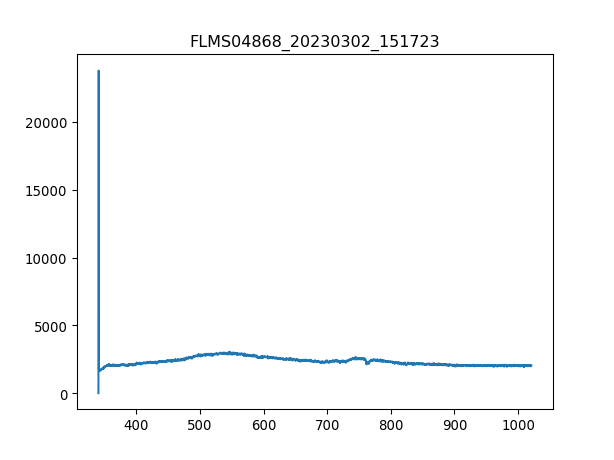

The data file committed next to this chart (first rows):
3.403980399999999804e+02, 1.581879310344827516e+01
3.407779787842517294e+02, 2.376660672413793145e+04
3.411578753728139191e+02, 1.742327068965517128e+03
3.415377297593970525e+02, 1.703910000000000082e+03
3.419175419377116327e+02, 1.674532241379310335e+03
3.422973119014679924e+02, 1.701650172413793143e+03
3.426770396443767481e+02, 1.679051896551724212e+03
3.430567251601482894e+02, 1.697130517241379266e+03
3.434363684424930625e+02, 1.721988620689655136e+03
3.438159694851215704e+02, 1.636115172413793061e+03
3.441955282817443162e+02, 1.681311724137930923e+03
3.445750448260716894e+02, 1.697130517241379266e+03
3.449545191118141361e+02, 1.737807413793103478e+03
3.453339511326822162e+02, 1.744586896551724067e+03
3.457133408823863761e+02, 1.751366379310344882e+03
3.460926883546370050e+02, 1.796562931034482745e+03
3.464719935431446629e+02, 1.805602241379310271e+03
3.468512564416197392e+02, 1.794303103448275806e+03
3.472304770437727939e+02, 1.841759482758620607e+03
3.476096553433141594e+02, 1.828200517241379202e+03
3.479887913339544525e+02, 1.814641551724138026e+03
3.483678850094040058e+02, 1.864357758620689765e+03
3.487469363633733224e+02, 1.884696206896551757e+03
3.491259453895728484e+02, 1.877916724137930942e+03
3.495049120817131438e+02, 2.011246551724138044e+03
3.498838364335046549e+02, 1.968309827586206893e+03
3.502627184386577710e+02, 1.979608965517241359e+03
3.506415580908830520e+02, 2.024805517241379221e+03
3.510203553838908306e+02, 1.959270517241379366e+03
3.513991103113916665e+02, 2.060962758620689783e+03
3.517778228670960630e+02, 2.045143965517241440e+03
3.521564930447144093e+02, 2.081301206896551776e+03
3.525351208379572086e+02, 2.063222586206896722e+03
3.529137062405348502e+02, 2.094860172413792952e+03
3.532922492461578940e+02, 2.040624310344827563e+03
3.536707498485368433e+02, 2.128757586206896576e+03
3.540492080413820304e+02, 2.083561034482758714e+03
3.544276238184040153e+02, 2.033844827586206975e+03
3.548059971733132443e+02, 2.045143965517241440e+03
3.551843280998201067e+02, 2.004467068965517228e+03
3.555626165916351624e+02, 2.146836206896551630e+03
3.559408626424688578e+02, 2.088080689655172591e+03
3.563190662460316389e+02, 2.094860172413792952e+03
3.566972273960340090e+02, 2.088080689655172591e+03
3.570753460861864710e+02, 2.081301206896551776e+03
3.574534223101993007e+02, 2.083561034482758714e+03
3.578314560617831717e+02, 2.090340517241379530e+03
3.582094473346484733e+02, 2.112938793103448461e+03
3.585873961225056519e+02, 2.063222586206896722e+03
3.589653024190650967e+02, 2.151355862068965507e+03
3.593431662180374815e+02, 2.092600344827586014e+03
3.597209875131331387e+02, 2.119718275862068822e+03
3.600987662980625146e+02, 2.112938793103448461e+03
3.604765025665361122e+02, 2.106159310344827645e+03
3.608541963122644347e+02, 2.131017413793103515e+03
3.612318475289579283e+02, 2.060962758620689783e+03
3.616094562103269823e+02, 2.097119999999999891e+03
3.619870223500821567e+02, 2.072261896551724021e+03
3.623645459419338408e+02, 2.094860172413792952e+03
3.627420269795925947e+02, 2.027065344827586159e+03
3.631194654567688076e+02, 2.081301206896551776e+03
... 1,987 more rows
